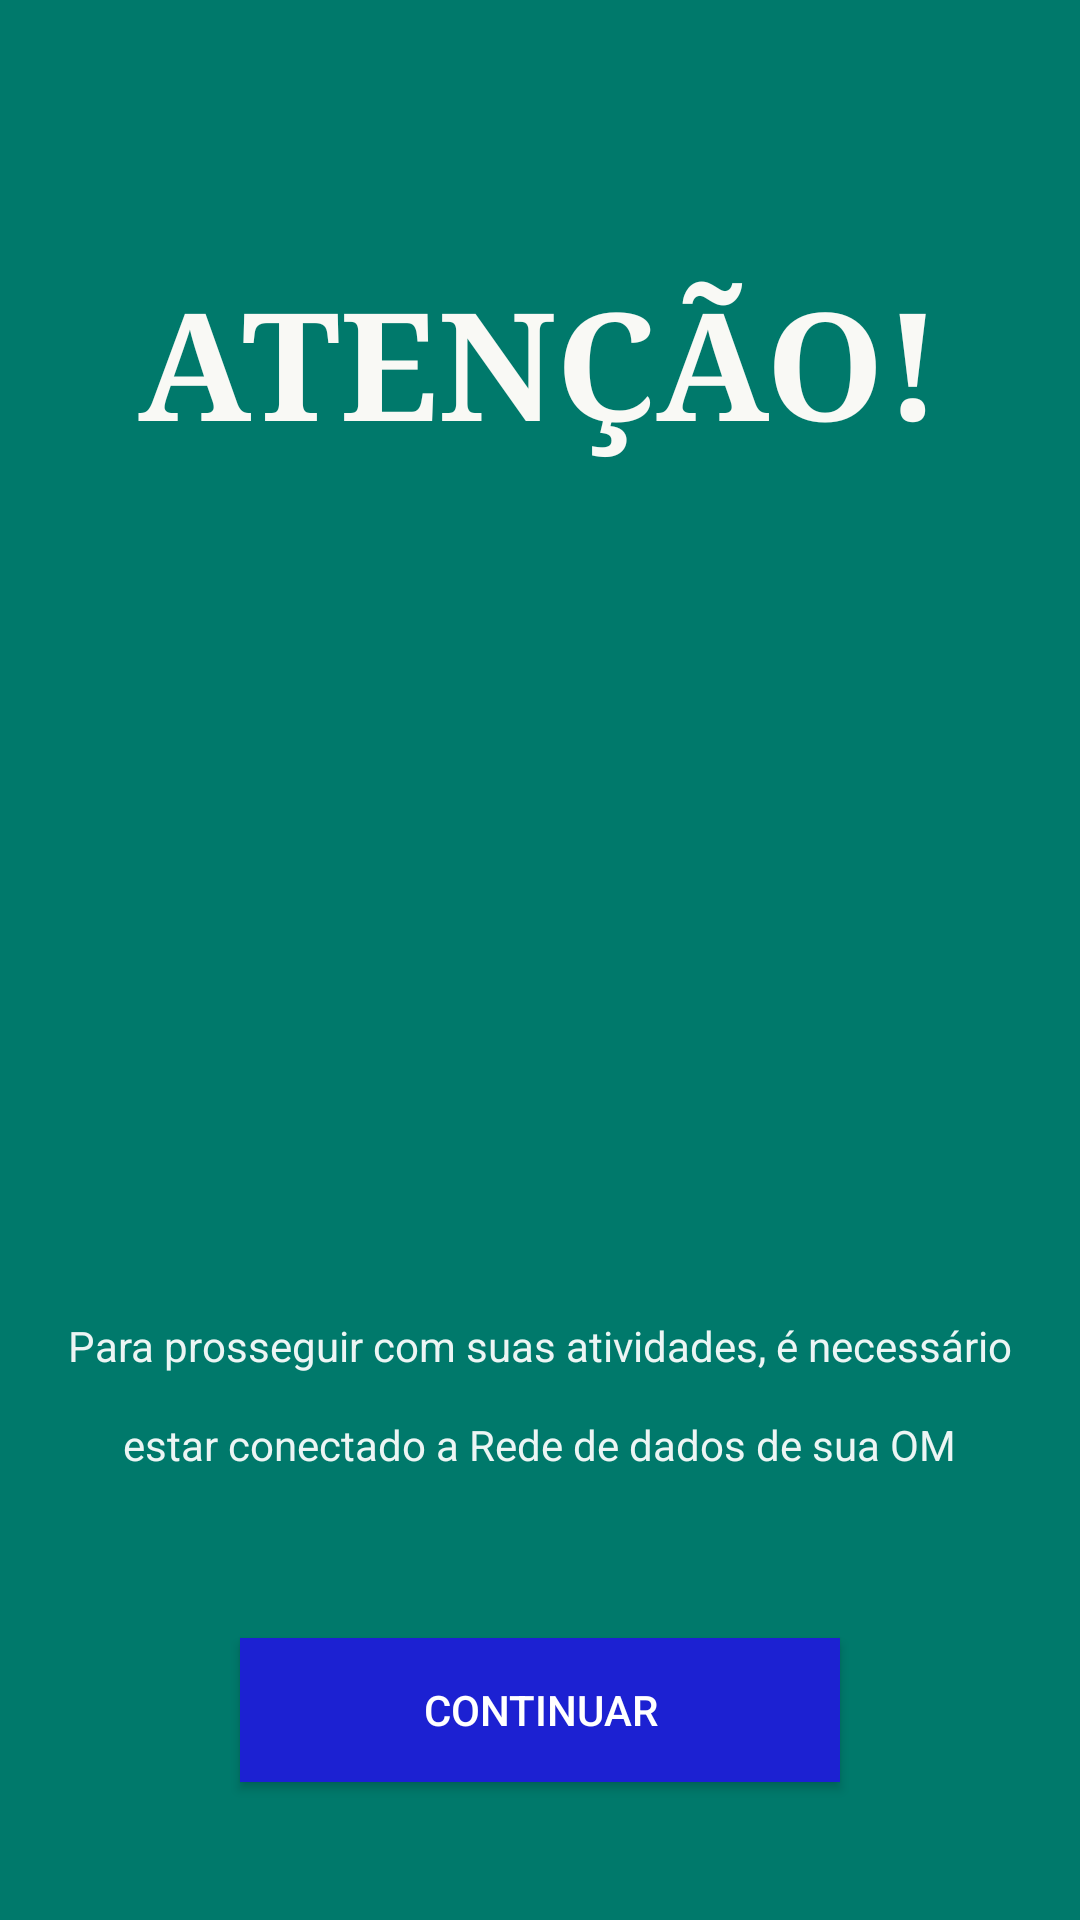

Produce the Android XML layout that renders to this screen, including the resource entries it uses.
<!-- AndroidManifest.xml: application theme AppTheme -->
<!-- res/layout/fragment_abrir_chamado.xml -->
<RelativeLayout xmlns:android="http://schemas.android.com/apk/res/android"
    xmlns:tools="http://schemas.android.com/tools"
    android:layout_width="match_parent"
    android:layout_height="match_parent"
    tools:context=".Outros.AbrirChamadoFragment">

    


    <RelativeLayout
        android:layout_width="match_parent"
        android:layout_height="match_parent"
        android:layout_alignParentTop="true"
        android:layout_alignParentStart="true"
        android:background="#00796B">

        <TextView
            android:layout_width="wrap_content"
            android:layout_height="wrap_content"
            android:textAppearance="?android:attr/textAppearanceLarge"
            android:text="ATENÇÃO!"
            android:id="@+id/txtAtencaoo"
            android:textSize="50dp"
            android:textColor="#f9f9f5"
            android:typeface="serif"
            android:textStyle="normal|bold"
            android:layout_gravity="center"
            android:layout_marginTop="87dp"
            android:layout_alignParentTop="true"
            android:layout_centerHorizontal="true" />

        <TextView
            android:layout_width="wrap_content"
            android:layout_height="wrap_content"
            android:text="estar conectado a Rede de dados de sua OM"
            android:id="@+id/txt0texto2"
            android:textColor="#ecffffff"
            android:layout_gravity="center"
            android:layout_alignTop="@+id/txt0texto"
            android:layout_centerHorizontal="true"
            android:layout_marginTop="33dp" />

        <TextView
        android:layout_width="wrap_content"
        android:layout_height="wrap_content"
        android:text="Para prosseguir com suas atividades, é necessário"
        android:id="@+id/txt0texto"
        android:textColor="#ecffffff"
            android:layout_gravity="center_horizontal|bottom"
            android:layout_marginBottom="182dp"
            android:layout_alignParentBottom="true"
            android:layout_centerHorizontal="true" />

        <Button
            android:layout_width="200dp"
            android:layout_height="wrap_content"
            android:text="Continuar"
            android:id="@+id/botaoContinuarChamado"
            android:clickable="true"
            android:onClick="onClick"
            android:background="#1c21d2"
            android:layout_gravity="center_horizontal|bottom"
            android:layout_alignParentBottom="true"
            android:layout_centerHorizontal="true"
            android:layout_marginBottom="46dp" />

    </RelativeLayout>


</RelativeLayout>
<!-- resources referenced by this layout -->
<resources>
  <style name="AppTheme" parent="Theme.AppCompat.NoActionBar">
          
          <item name="colorPrimary">@color/colorPrimary</item>
          <item name="colorPrimaryDark">@color/colorPrimary</item>
          <item name="colorAccent">@color/colorPrimary</item>
          
          
  
      </style>
  <color name="colorPrimary">#01579b</color>
</resources>
